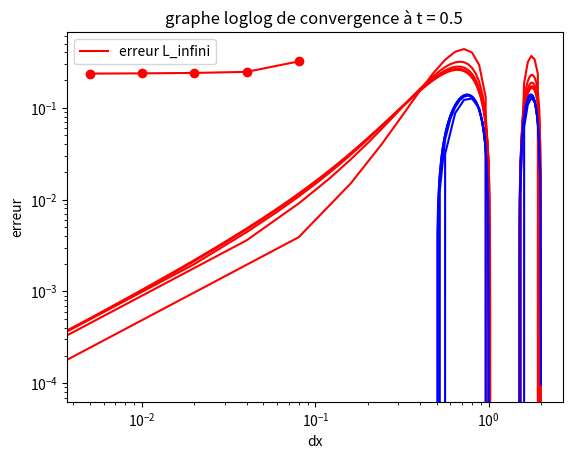

Python code for this plot:
import numpy as np
import matplotlib.pyplot as plt
def appDF_exp(n_p,cfl):
    c =1
    v =0.1
    T = 0.5
    L = 2
    #n_p = 50
    dx = (L-0)/(n_p)
    dt = cfl*(dx**2)/(c*dx+2*v)
    Nt = int(T/dt)
    if (Nt-1)*dt< T:
        dt2 = T-((Nt-1)*dt)
        Nt2 = Nt+1
    else:
        Nt2 =Nt
    print("le nombre de pas de temps est :",Nt2)    
    x = np.zeros(n_p+1)
    for i in range(n_p+1):
        x[i] = i*dx
    t = np.zeros(Nt2+1) 
    for j in range(Nt+1):
        t[j] = j*dt
    if Nt2>Nt:
        t[Nt2] = t[Nt]+ dt2
    u = np.zeros((n_p+1,Nt2+1))
    for i in range(n_p+1):
        u[i,0] = np.sin(2*np.pi*x[i]) 
    lamda1 = (c*dt)/dx
    lamda2 = (v*dt)/dx**2    
    for j in range(1,Nt+1):
        for i in range(1,n_p):
            u[i,j]= u[i,j-1] -lamda1*(u[i+1,j-1]-u[i,j-1]) +lamda2*(u[i-1,j-1]-2*u[i,j-1]+u[i+1,j-1])
    if Nt2>Nt:
        for i in range(1,n_p):
            u[i,Nt2]= u[i,Nt] -lamda1*(u[i+1,Nt]-u[i,Nt]) +lamda2*(u[i-1,Nt]-2*u[i,Nt]+u[i+1,Nt])        
    u_ex = np.zeros((n_p+1,Nt2+1))
    for j in range(Nt2+1):
        for i in range(n_p+1): 
            u_ex[i,j] = np.exp(-4*np.pi**2*v*t[j])*np.sin(2*np.pi*(x[i]-c*t[j])) 
    #calcul de l'erreur l_infini,l2, l1 à t = 0.5:         
    #err_l_infini = np.zeros(n_p+1)
    #err_l_2 = np.zeros(n_p+1)
    #err_l_1 = np.zeros(n_p+1)
    #for i in range(n_p+1) :
        #err_l_infini = np.max(np.abs(u[i,Nt2]-u_ex[i,Nt2]))   
        #err_l_2 = np.sqrt(u[i,Nt2]**2 + u_ex[i,Nt2]**2) 
        #err_l_1 = np.abs(u[i,Nt2]-u_ex[i,Nt2])

    err_l_infini = np.max(np.abs(u[:,Nt2] - u_ex[:,Nt2]))   
    #err_l_2 = np.sqrt(u[:,Nt2]**2 + u_ex[:,Nt2]**2) 
    #err_l_1 = np.abs(u[:,Nt2] - u_ex[:,Nt2])
    err_l_2 = np.sqrt(np.sum((u[:, Nt2] - u_ex[:, Nt2])**2) * dx)
    err_l_1 = np.sum(np.abs(u[:, Nt2] - u_ex[:, Nt2])) * dx
    print("l'erreur infini est :",err_l_infini)
    print("l'erreur L2 est :",err_l_2)
    print("l'erreur L1 est :",err_l_1)
    #for j in range(Nt2+1):
        #for i in range(n_p):
    plt.plot(x, u[:,Nt2],'r',x,u_ex[:,Nt2],'b')
    plt.xlabel('x')
    plt.ylabel('u')
    plt.title('graphe de comparison')
    plt.legend(['u_approché','u_exacte'])
    plt.show() 
    print("err = ",err_l_infini)
    return err_l_infini

#appDF_exp(20,0.9)
#appDF_exp(50,1)
vect_n_p = [25,50,100,200,400]
vect_err =[]
for n_p in vect_n_p:
    err = appDF_exp(n_p,0.9)
    vect_err.append(err)
vect_dx = [(2-0)/(n_p) for n_p in vect_n_p]
print("levecteur_dx =",vect_dx) 
print("le vecteur erreur =",vect_err)
coefficients = np.polyfit(np.log(vect_dx), np.log(vect_err),1)
pente = coefficients[0]

plt.loglog(vect_dx,vect_err,'ro-') 
plt.xlabel('dx')
plt.ylabel('erreur')
plt.title("graphe loglog de convergence à t = 0.5 ")
plt.legend(['erreur L_infini'])
plt.show()
print("l'ordre de convergence ou la pente de graphe loglog est :",pente)

      


                